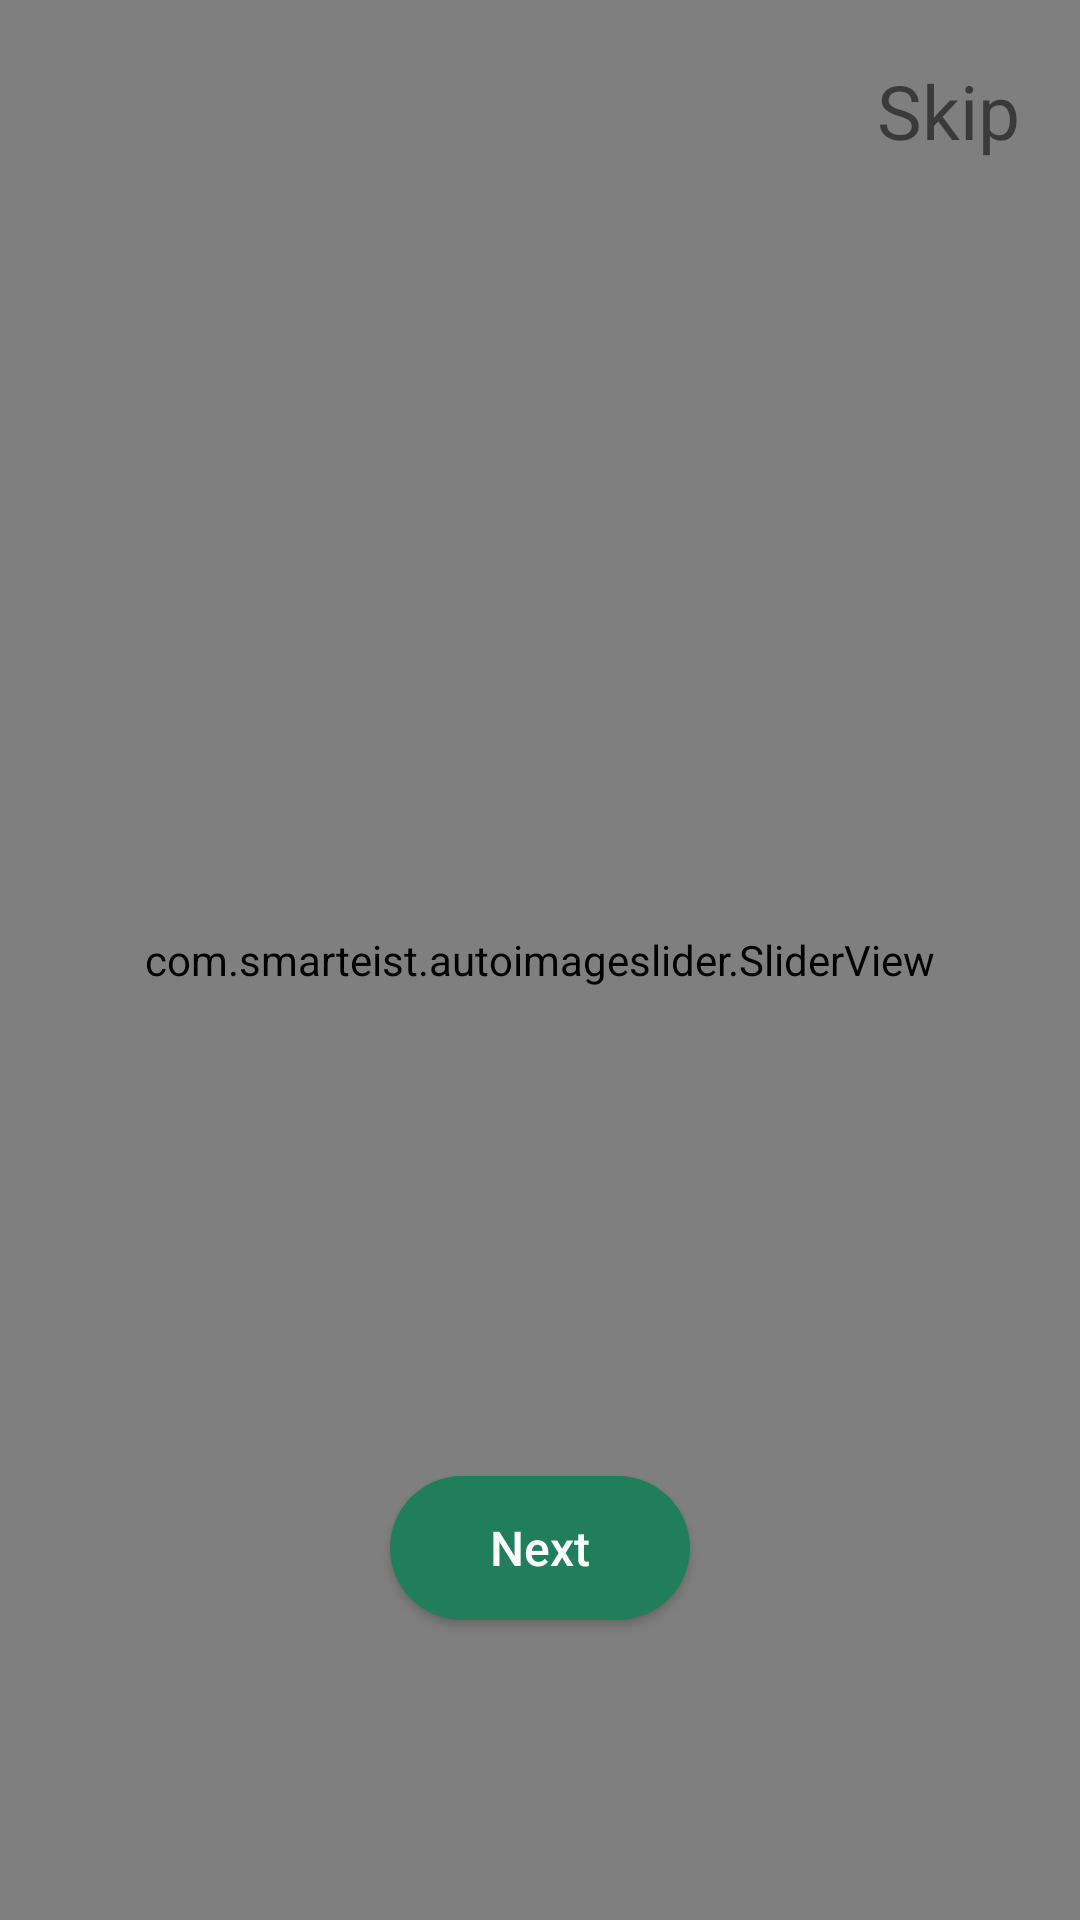

The Android layout XML behind this screen, and the referenced resources:
<!-- AndroidManifest.xml: application theme Theme.NabtaStoreMH -->
<!-- res/layout/activity_sing_up.xml -->
<?xml version="1.0" encoding="utf-8"?>
<RelativeLayout
    xmlns:android="http://schemas.android.com/apk/res/android"
    xmlns:app="http://schemas.android.com/apk/res-auto"
    xmlns:tools="http://schemas.android.com/tools"
    android:layout_width="match_parent"
    android:layout_height="match_parent"
    tools:context=".intro.navigation.slider.SliderActivity">

    <com.smarteist.autoimageslider.SliderView
        android:id="@+id/imageSlider"
        android:layout_width="match_parent"
        android:layout_height="match_parent"
        app:sliderAnimationDuration="600"
        app:sliderIndicatorAnimationDuration="600"
        app:sliderIndicatorGravity="center_horizontal|bottom"
        app:sliderIndicatorMargin="15dp"
        app:sliderIndicatorMarginBottom="60dp"
        app:sliderIndicatorOrientation="horizontal"
        app:sliderIndicatorPadding="3dp"
        app:sliderIndicatorRadius="2dp"
        app:sliderIndicatorSelectedColor="#5A5A5A"
        app:sliderIndicatorUnselectedColor="@color/second" />

    <Button
        android:id="@+id/nextSlider"
        android:layout_width="match_parent"
        android:layout_height="wrap_content"
        android:layout_alignParentBottom="true"
        android:layout_marginHorizontal="130dp"
        android:layout_marginBottom="100dp"
        android:background="@drawable/shap_navigation"
        android:text="Next"
        android:textAllCaps="false"
        android:textColor="@color/white"
        android:textSize="16dp" />
    <TextView
        android:id="@+id/skipSlider"
        android:layout_width="wrap_content"
        android:layout_height="wrap_content"
        android:layout_alignParentTop="true"
        android:text="Skip"
        android:layout_alignParentEnd="true"
        android:textSize="25dp"
        android:fontFamily="@font/medium"
        android:padding="20sp"/>
</RelativeLayout>
<!-- resources referenced by this layout -->
<resources>
  <color name="second">#207E5D</color>
  <color name="white">#FFFFFFFF</color>
  <!-- drawable shap_navigation (drawable) -->
  <?xml version="1.0" encoding="utf-8"?>
  <shape xmlns:android="http://schemas.android.com/apk/res/android"
      android:shape="rectangle">
      <solid android:color="@color/second"/>
      <corners android:radius="80dp"/>
  </shape>
  <style name="Theme.NabtaStoreMH" parent="Theme.MaterialComponents.DayNight.NoActionBar">
          
          <item name="colorPrimary">@color/purple_500</item>
          <item name="colorPrimaryVariant">@color/white</item>
          <item name="colorOnPrimary">@color/white</item>
          
          <item name="colorSecondary">@color/teal_200</item>
          <item name="colorSecondaryVariant">@color/teal_700</item>
          <item name="colorOnSecondary">@color/white</item>
          
          <item name="android:statusBarColor" tools:targetApi="l">?attr/colorPrimaryVariant</item>
          
          <item name="android:windowAnimationStyle">@style/ActivityAnim</item>
  
  
      </style>
  <color name="purple_500">#FF6200EE</color>
  <color name="teal_200">#FF03DAC5</color>
  <color name="teal_700">#FF018786</color>
  <style name="ActivityAnim" parent="@android:style/Animation.Activity">
          <item name="android:activityOpenEnterAnimation">@anim/slide_in</item>
          <item name="android:activityCloseEnterAnimation">@anim/slide_in</item>
          <item name="android:fragmentOpenExitAnimation">@anim/slider_out</item>
          <item name="android:fragmentCloseExitAnimation">@anim/slider_out</item>
      </style>
</resources>
